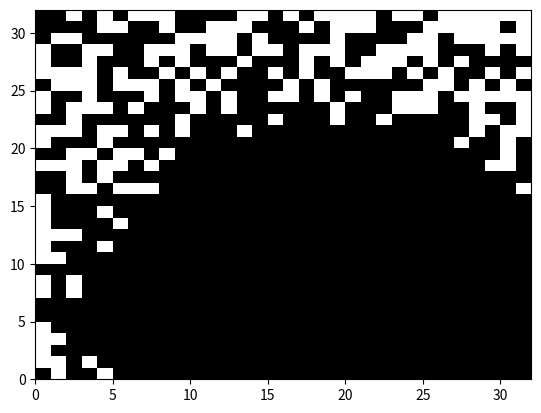
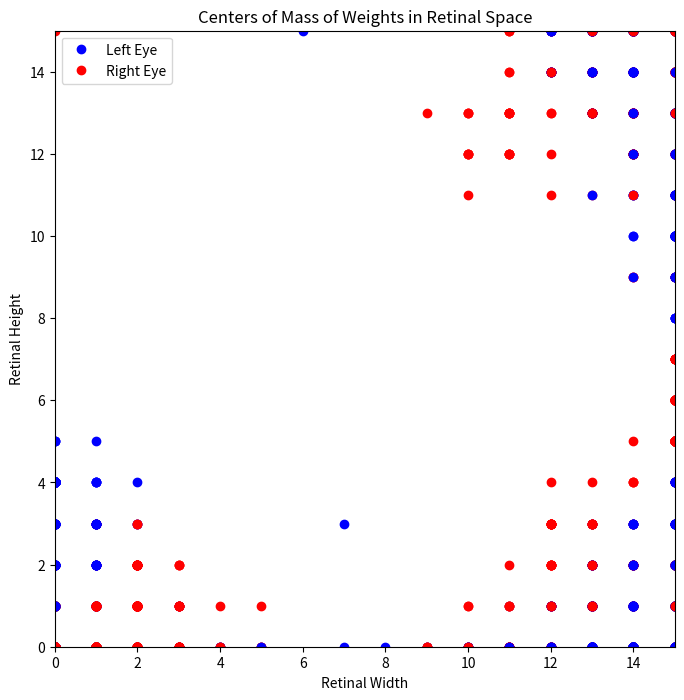

Recreate these plots in Python, in order.
import numpy as np
import matplotlib.pyplot as plt
from scipy.ndimage import gaussian_filter

class SOM:
    def __init__(self, height, width, input_dim):
        self.height = height
        self.width = width
        self.input_dim = input_dim
        self.weights = np.random.random((height, width, input_dim))
        self.beta = beta

        # Notionally scale the retinal sheet to the size of the cortical sheet
        retinal_height = retinal_width = int(np.sqrt(input_dim // 2))  # Assuming input_dim represents two retinal sheets
        self.retinal_positions = np.dstack(np.meshgrid(np.linspace(0, retinal_height-1, retinal_height), 
                                                       np.linspace(0, retinal_width-1, retinal_width), 
                                                       indexing='ij'))

        # Calculate normalized distances for the initial bias
        self.initial_weights = np.zeros((self.height, self.width, self.input_dim))
        for i in range(self.height):
            for j in range(self.width):
                for k in range(retinal_height):
                    for l in range(retinal_width):
                        cortical_distance = np.array([i/self.height, j/self.width])
                        retinal_distance = np.array([k/retinal_height, l/retinal_width])
                        distance = np.linalg.norm(cortical_distance - retinal_distance)
                        normalized_distance = distance / np.sqrt(2)  # Normalize by the maximum possible distance
                        
                        # Set initial weights based on the normalized distance and beta
                        weight_range = self.beta * normalized_distance
                        self.initial_weights[i, j, k*retinal_width + l] = np.random.uniform(low=0, high=weight_range)
                        self.initial_weights[i, j, input_dim//2 + k*retinal_width + l] = np.random.uniform(low=0, high=weight_range)

        self.weights = self.initial_weights.copy()

    def train(self, inputs, num_epochs, initial_learning_rate=0.01, initial_radius=None):
        if initial_radius is None:
            initial_radius = max(self.height, self.width) / 2
        time_constant = num_epochs / np.log(initial_radius)

        neuron_positions = np.array(np.meshgrid(np.arange(self.height), np.arange(self.width), indexing='ij')).transpose(1, 2, 0)
        
        for epoch in range(num_epochs):
            learning_rate = initial_learning_rate * np.exp(-epoch / num_epochs)
            radius = initial_radius * np.exp(-epoch / time_constant)
            radius_sq = radius ** 2

            for input_vec in inputs:
                bmu_idx = self.find_bmu(input_vec)
                dist_sq_to_bmu = np.sum((neuron_positions - np.array(bmu_idx)) ** 2, axis=2)

                influence = np.exp(-dist_sq_to_bmu / (2 * radius_sq))
                influence[dist_sq_to_bmu > radius_sq] = 0

                # vectorized weight update for all dimensions
                delta = learning_rate * (input_vec - self.weights) * influence[:, :, np.newaxis]
                self.weights += delta

            # vectorized linear normalization constraint
            for r in range(self.input_dim):
                total_weight = np.sum(self.weights[:, :, r])
                if total_weight > 0:
                    self.weights[:, :, r] /= total_weight / np.sum(self.weights[:, :, r], axis=(0, 1))

    def find_bmu(self, input_vec):
        dist_sq = np.sum((self.weights - input_vec) ** 2, axis=2)
        return np.unravel_index(np.argmin(dist_sq), dist_sq.shape)
    
    def plot_som(self):
        fig, ax = plt.subplots()
        ax.set_xlim(0, self.width)
        ax.set_ylim(0, self.height)
        
        half_dim = self.input_dim // 2  
        # input vector is divided in two parts; first half is one eye
        for i in range(self.height):
            for j in range(self.width):
                left_eye_weight = np.sum(self.weights[i, j, :half_dim])
                right_eye_weight = np.sum(self.weights[i, j, half_dim:])
                total_weight = left_eye_weight + right_eye_weight
                if left_eye_weight > 0.5 * total_weight:
                    color = 'black'  # dominant for one eye
                elif right_eye_weight > 0.5 * total_weight:
                    color = 'white'  # dominant for other eye
                else:
                    color = 'gray'  # dominant for neither eye
                    
                ax.add_patch(plt.Rectangle((j, self.height-1-i), 1, 1, facecolor=color, edgecolor='none'))
        
        plt.show()

    def plot_weights_in_retinal_space(self):
        retinal_height, retinal_width = self.retinal_positions.shape[:2]
        half_dim = self.input_dim // 2  # Assuming input_dim represents two retinal sheets
        retinal_shape = (retinal_height, retinal_width)

        fig, ax = plt.subplots(figsize=(8, 8))

        # Calculate and plot the center of mass for the weights associated with each cortical unit
        for i in range(self.height):
            for j in range(self.width):
                weights_left_eye = self.weights[i, j, :half_dim].reshape(retinal_shape)
                weights_right_eye = self.weights[i, j, half_dim:].reshape(retinal_shape)
                
                # Calculate centers of mass
                y_left, x_left = np.unravel_index(np.argmax(weights_left_eye), weights_left_eye.shape)
                y_right, x_right = np.unravel_index(np.argmax(weights_right_eye), weights_right_eye.shape)
                
                # Plot centers of mass
                ax.plot(x_left, retinal_height-1-y_left, 'bo', label='Left Eye' if i == 0 and j == 0 else "")
                ax.plot(x_right, retinal_height-1-y_right, 'ro', label='Right Eye' if i == 0 and j == 0 else "")

        ax.set_xlim(0, retinal_width-1)
        ax.set_ylim(0, retinal_height-1)
        ax.set_title('Centers of Mass of Weights in Retinal Space')
        ax.set_xlabel('Retinal Width')
        ax.set_ylabel('Retinal Height')
        ax.legend()

        plt.show()

# helper function to generate inputs
def generate_processed_inputs(num_samples, sigma_r=1.5, h=0.15):
    inputs = []
    for _ in range(num_samples):
        eye1 = np.random.choice([0.,1.], size=(16, 16))
        eye2 = np.random.choice([0.,1.], size=(16, 16))
        
        # convolve eyes with gaussian function of standard deviation sigma_r
        eye1_convolved = gaussian_filter(eye1, sigma=sigma_r)
        eye2_convolved = gaussian_filter(eye2, sigma=sigma_r)
        
        # adjust activity according to ha_j + (1-h)a_j'
        adjusted_eye1 = h * eye1_convolved + (1 - h) * eye2_convolved
        adjusted_eye2 = h * eye2_convolved + (1 - h) * eye1_convolved
        
        # flatten and concatenate the adjusted convolved eyes to form the input vector
        input_vec = np.concatenate([adjusted_eye1.flatten(), adjusted_eye2.flatten()])
        inputs.append(input_vec)
      
    return np.array(inputs)

# generate inputs
num_samples = 1000
inputs = generate_processed_inputs(num_samples)
beta = 0.5

# initialize SOM
som = SOM(32, 32, 16*16*2) 
som.train(inputs, num_epochs=1)
som.plot_som()
som.plot_weights_in_retinal_space()